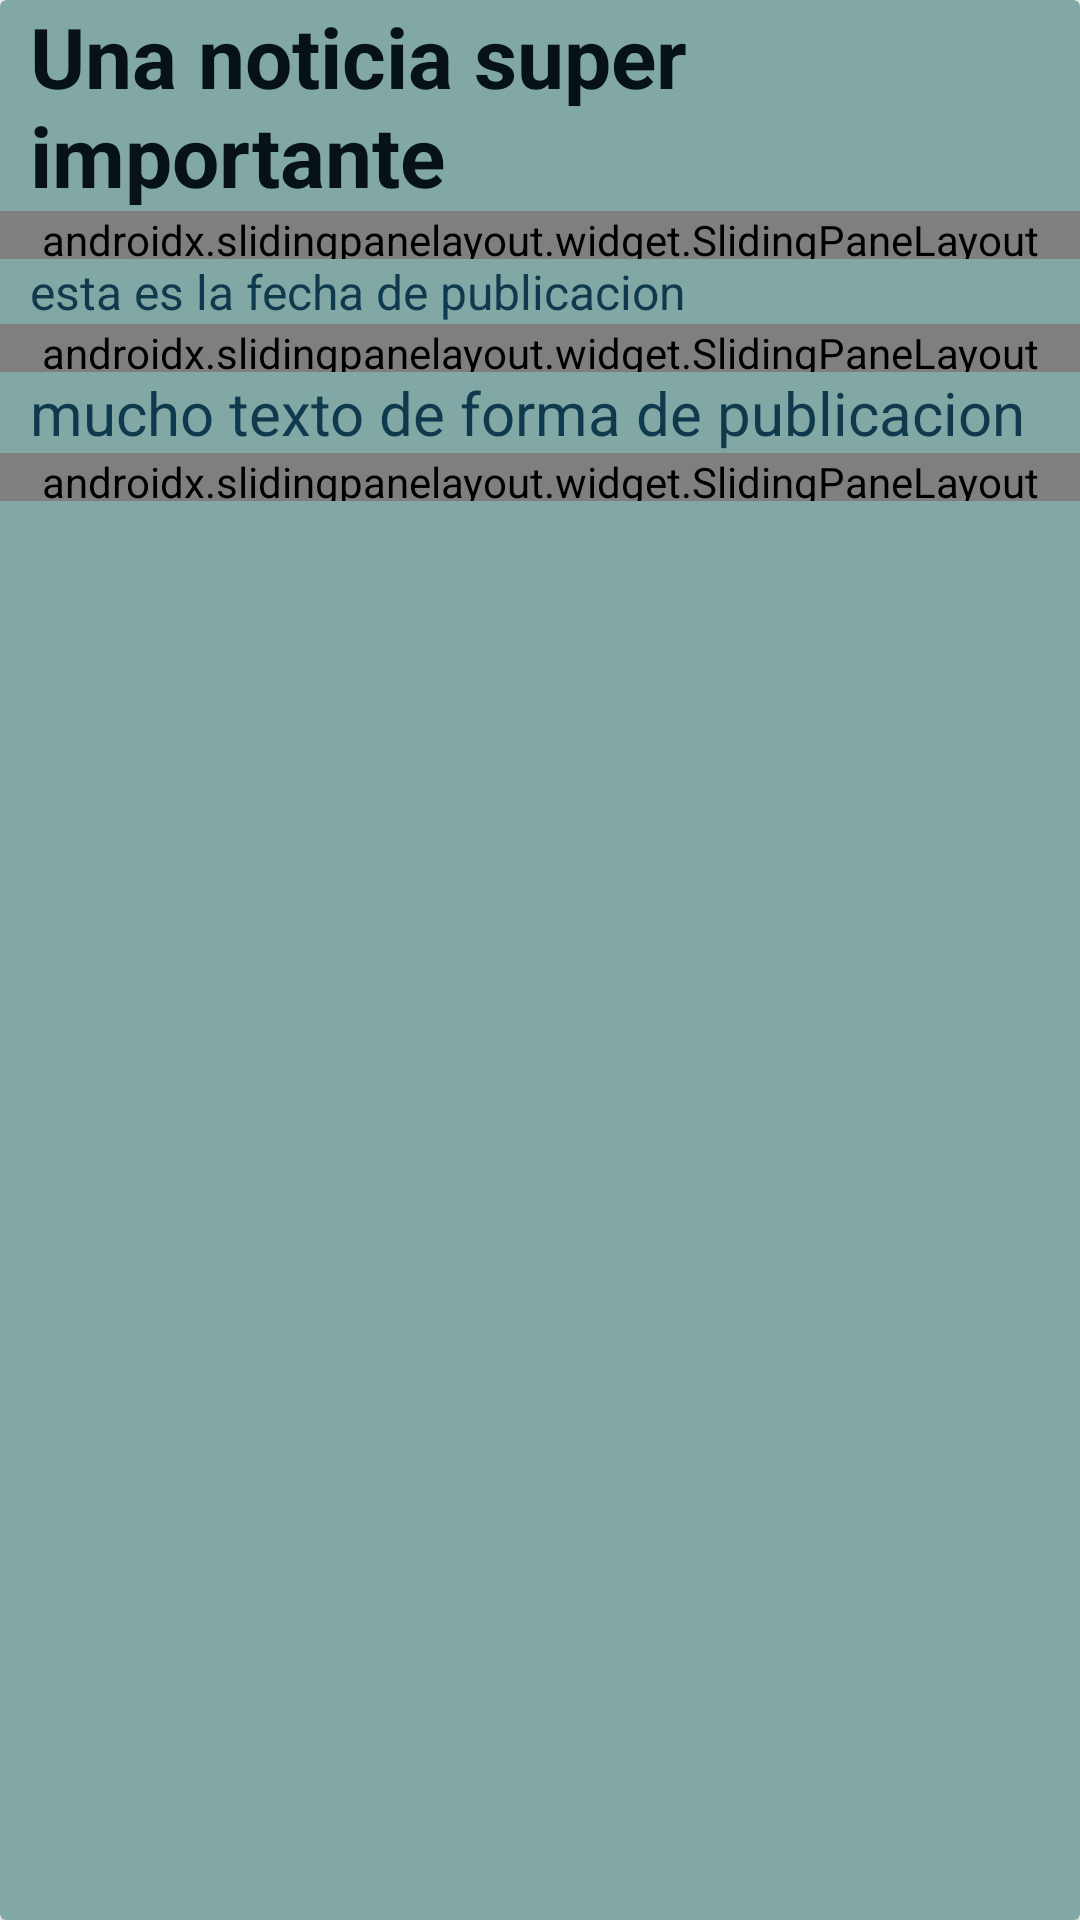

This screen was rendered from an Android layout file. Write that file and the resources it references.
<!-- AndroidManifest.xml: application theme Theme.VacunasPass -->
<!-- res/layout/tarjeta_noticias.xml -->
<?xml version="1.0" encoding="utf-8"?>
<androidx.cardview.widget.CardView
    android:id="@+id/cardview"
    xmlns:android="http://schemas.android.com/apk/res/android"
    android:orientation="vertical"
    android:layout_width="match_parent"
    android:layout_height="wrap_content"
    android:layout_marginBottom="10dp"
    android:backgroundTint="#81a8a4">

    <LinearLayout
        android:orientation="vertical"
        android:layout_width="match_parent"
        android:layout_height="match_parent">

        <ImageView
            android:id="@+id/imgNoticia"
            android:layout_width="match_parent"
            android:layout_height="wrap_content"
            android:src="@mipmap/ic_launcher"
            android:maxHeight="200dp"
            android:scaleType="centerCrop"
            android:adjustViewBounds="true"
            />

        <TextView
            android:id="@+id/tituloNoticia"
            android:layout_width="match_parent"
            android:layout_height="wrap_content"
            android:text="Una noticia super importante"
            android:textColor="#061216"
            android:textSize="28dp"
            android:textStyle="bold"
            android:paddingLeft="10dp"
            android:paddingRight="10dp"
            />
        <androidx.slidingpanelayout.widget.SlidingPaneLayout
            android:layout_width="match_parent"
            android:layout_height="16dp"/>
        <TextView
            android:id="@+id/fechaNoticia"
            android:layout_width="match_parent"
            android:layout_height="wrap_content"
            android:text="esta es la fecha de publicacion"
            android:textSize="16dp"
            android:textColor="#0f394d"
            android:paddingLeft="10dp"
            android:paddingRight="10dp"
        />
        <androidx.slidingpanelayout.widget.SlidingPaneLayout
            android:layout_width="match_parent"
            android:layout_height="16dp"/>

        <TextView
            android:id="@+id/textoNoticia"
            android:layout_width="match_parent"
            android:layout_height="wrap_content"
            android:text="mucho texto de forma de publicacion"
            android:textSize="20dp"
            android:textColor="#0f394d"
            android:paddingLeft="10dp"
            android:paddingRight="10dp"
            />
        <androidx.slidingpanelayout.widget.SlidingPaneLayout
            android:layout_width="match_parent"
            android:layout_height="16dp"/>
    </LinearLayout>

</androidx.cardview.widget.CardView>
<!-- resources referenced by this layout -->
<resources>
  <style name="Theme.VacunasPass" parent="Theme.MaterialComponents.DayNight.NoActionBar">
          
          <item name="colorPrimary">#b9cbc0</item>
          <item name="colorPrimaryVariant">#81a8a4</item>
          <item name="colorOnPrimary">#b9cbc0</item>
          
          <item name="colorSecondary">#208089</item>
          <item name="colorSecondaryVariant">#0f394d</item>
          <item name="colorOnSecondary">#061216</item>
          
          <item name="android:statusBarColor" tools:targetApi="l">?attr/colorPrimaryVariant</item>
          
      </style>
</resources>
